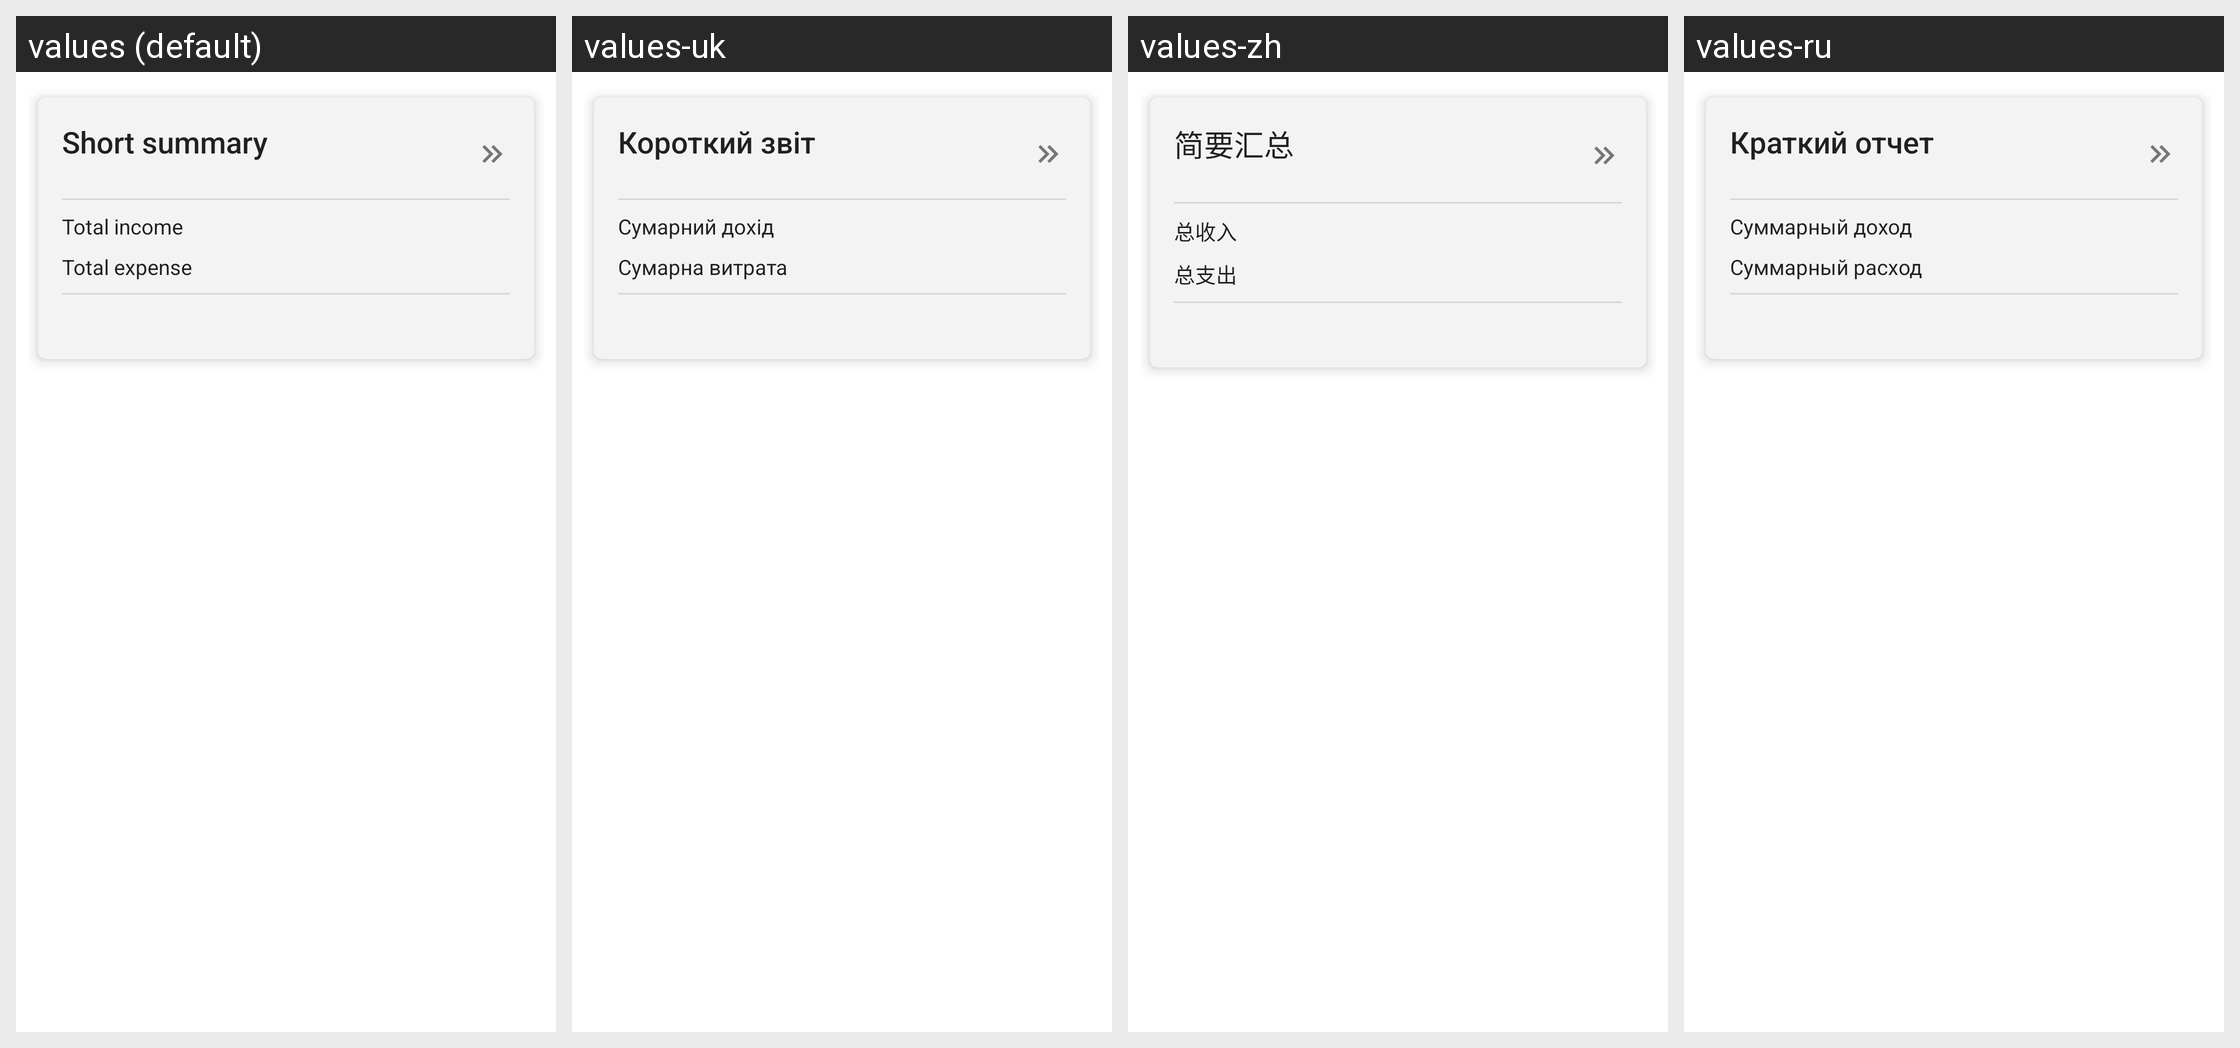

This grid shows one Android layout under several languages. Give, for every string resource on the screen, its name, the default text and each shown locale's text.
Android screen res/layout/view_summary_records.xml rendered under 4 locales, left to right: values (default), values-uk, values-zh, values-ru. Device: Nexus 5 (rendered at 1080×1920; each locale shown at half size, 540×960, under a caption strip naming it); theme Theme.Default.
Strings drawn on this screen, with the default value and each locale's value (text and hints the layout hard-codes, and strings that could not be matched under every locale, appear in the picture but are not listed):

short_summary
  values: Short summary
  values-uk: Короткий звіт
  values-zh: 简要汇总
  values-ru: Краткий отчет

total_incomes
  values: Total income
  values-uk: Сумарний дохід
  values-zh: 总收入
  values-ru: Суммарный доход

total_expenses
  values: Total expense
  values-uk: Сумарна витрата
  values-zh: 总支出
  values-ru: Суммарный расход
